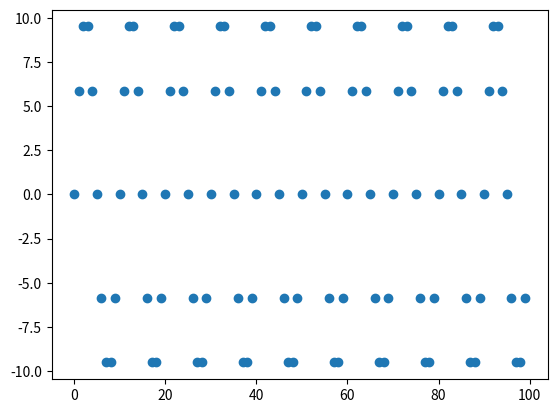

Source code (Python):
import matplotlib.pyplot as plt
import numpy as np



def sin_signal(fs, fo, A, N , fase):
    aux = [A * np.sin( 2 * np.pi * fo * 1/fs * n + fase ) for n in range(N)]
    plt.plot(range(N), aux, 'o')
    plt.show()
    return aux





def my_testbench( sig_type ):
    fs = 1000.0 # frecuencia de muestreo (Hz)",
    N  = 1000   # cantidad de muestras",
    df = fs/N   # resolución espectral",
    tt = np.linspace(0, (N-1)*fs, N).flatten()
    ff = np.linspace(0, (N-1)*df, N).flatten()
    x=np.zeros(N)
#    x = np.array([], dtype=np.float)
#    x.reshape(N,0)


#    for this_freq in sig_type['frecuencia']:
#        # prestar atención que las tuplas dentro de los diccionarios también
#        # pueden direccionarse mediante \"ii\"\n",
    aux = 2 * np.sin( 2*np.pi*ff/N + 0 )
    print(ff)
#        # para concatenar horizontalmente es necesario cuidar que tengan iguales FILAS\n",
#        x = np.hstack([x, aux.reshape(N,1)] )
#        ii += 1
#

    plt.figure(1)
    plt.plot(ff/N, aux, 'o')

#    line_hdls = plt.plot(tt, x)
#    plt.title('Señal: ' + sig_type['tipo'] )
#    plt.xlabel('tiempo [segundos]')
#    plt.ylabel('Amplitud [V]')
#    plt.grid(which='both', axis='both')
#    axes_hdl = plt.gca()
#    axes_hdl.legend(line_hdls, sig_type['descripcion'], loc='upper right'  )
    plt.show()

#    sig_props = { 'tipo': 'ruido', 'varianza': (1, 2, 1) }                                          # Uso de tuplas para las frecuencias \n",
#    sig_props['descripcion'] = [ '$\\sigma^2$ = ' + str(a_var) for a_var in sig_props['varianza'] ] # Invocamos a nuestro testbench exclusivamente: \n",
sin_signal(1000,100,10,100, 0)
